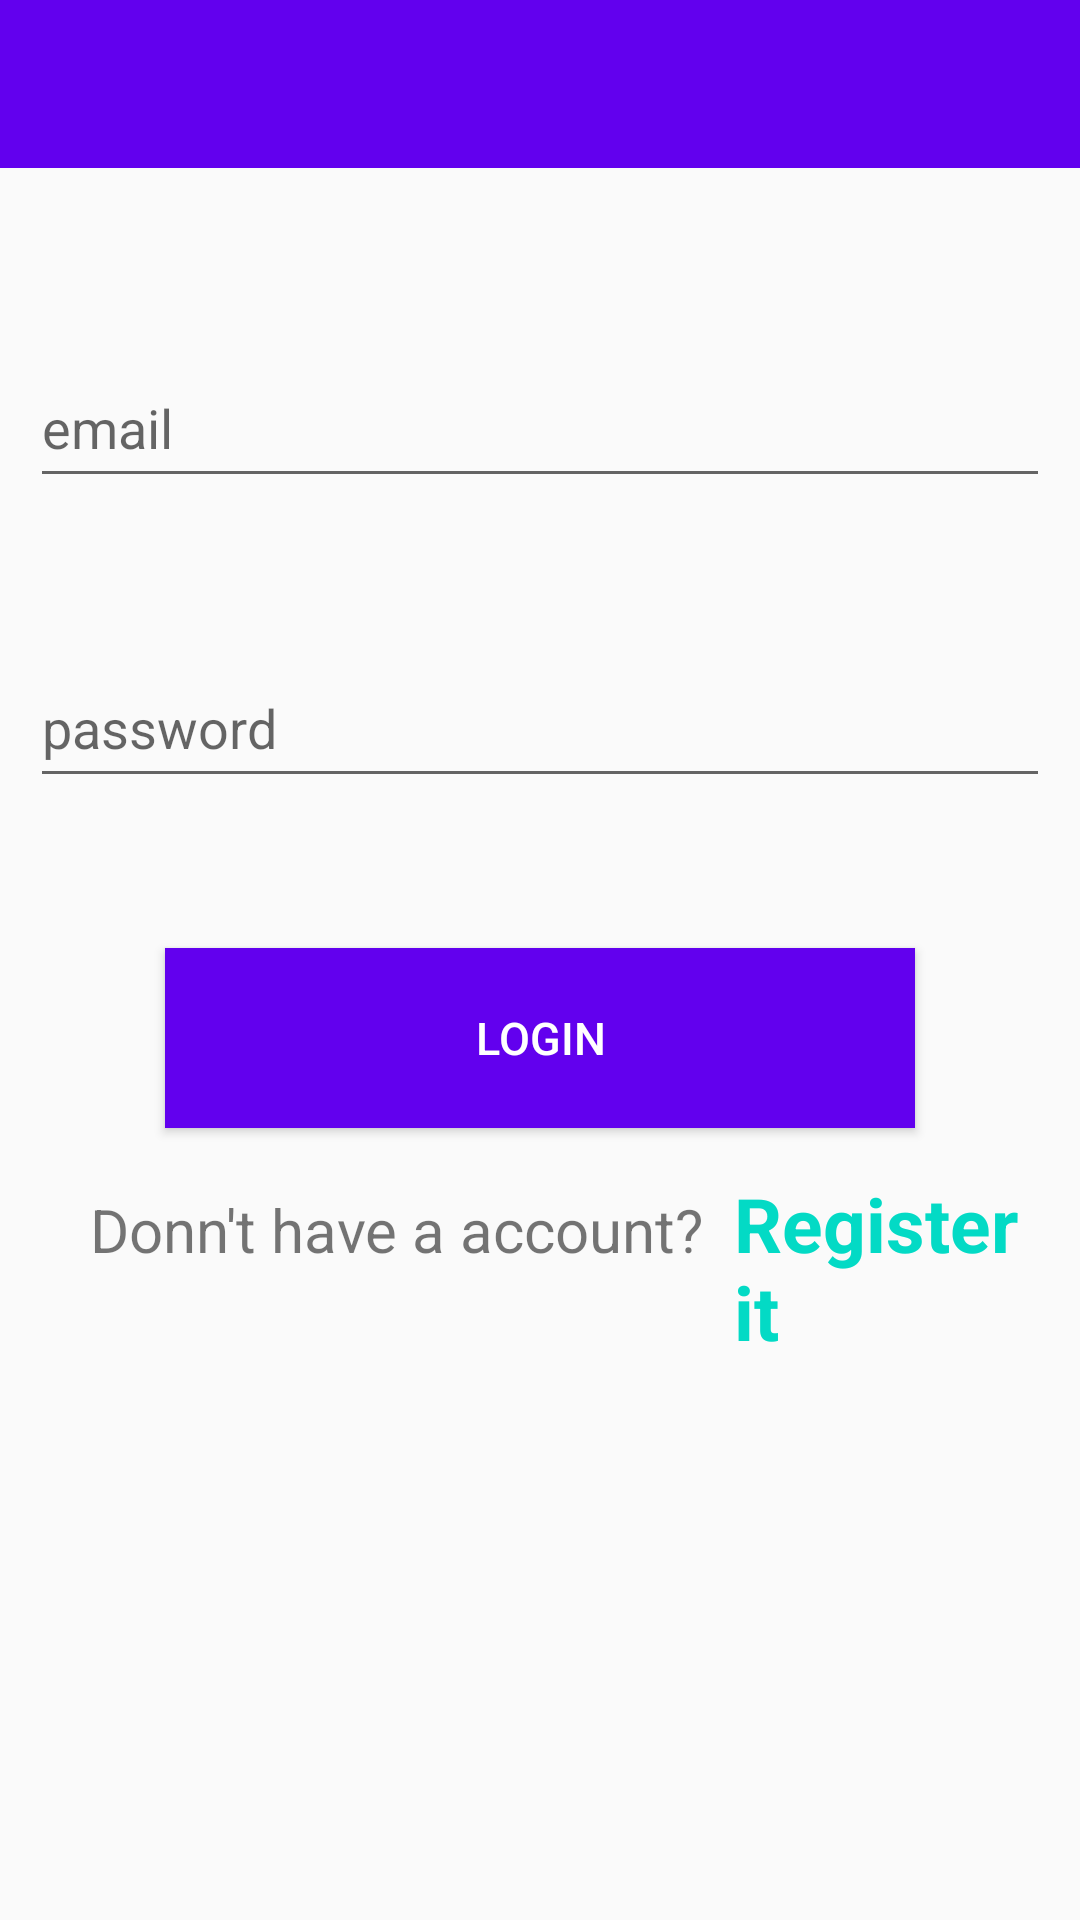

Here is an Android app screen rendered from its layout file. Give the layout XML and the strings, colors and styles it references.
<!-- AndroidManifest.xml: application theme AppTheme -->
<!-- res/layout/activity_main.xml -->
<?xml version="1.0" encoding="utf-8"?>
<LinearLayout xmlns:android="http://schemas.android.com/apk/res/android"
    xmlns:app="http://schemas.android.com/apk/res-auto"
    xmlns:tools="http://schemas.android.com/tools"
    android:layout_width="match_parent"
    android:layout_height="match_parent"
    android:orientation="vertical"
    tools:context=".MainActivity">


    <androidx.appcompat.widget.Toolbar
        android:id="@+id/mainAppBar"
        android:layout_width="match_parent"
        android:layout_height="wrap_content"
        android:background="@color/colorPrimary"
        tools:menu="@menu/menus" />


    <EditText
        android:id="@+id/edt_user_login_email"
        android:layout_width="wrap_content"
        android:layout_height="50dp"
        android:layout_marginLeft="10dp"
        android:layout_marginTop="60dp"
        android:layout_marginRight="10dp"
        android:ems="18"
        android:hint="email"
        android:inputType="textEmailAddress"
        android:textColor="@android:color/black"
        android:textSize="18sp"

        />

    <EditText
        android:id="@+id/edt_user_login_password"
        android:layout_width="wrap_content"
        android:layout_height="50dp"
        android:layout_marginLeft="10dp"
        android:layout_marginTop="50dp"
        android:layout_marginRight="10dp"
        android:ems="18"
        android:hint="password"
        android:inputType="textPassword"
        android:textSize="18sp" />

    <Button
        android:id="@+id/btn_user_login"
        android:layout_width="250dp"
        android:layout_height="60dp"
        android:layout_gravity="center"
        android:layout_marginTop="50dp"
        android:background="@color/colorPrimary"
        android:text="Login"
        android:textColor="@android:color/white"
        android:textSize="15sp" />

    <LinearLayout
        android:layout_width="wrap_content"
        android:layout_height="wrap_content"
        android:layout_marginLeft="30dp"
        android:layout_marginTop="15dp"
        android:orientation="horizontal">

        <TextView
            android:layout_width="wrap_content"
            android:layout_height="wrap_content"
            android:text="Donn't have a account?"
            android:textSize="20sp" />

        <TextView
            android:id="@+id/userRegistration"
            android:layout_width="wrap_content"
            android:layout_height="wrap_content"
            android:layout_marginLeft="10dp"
            android:text="Register it"
            android:textColor="@color/colorAccent"
            android:textSize="25sp"
            android:textStyle="bold" />

    </LinearLayout>


</LinearLayout>
<!-- resources referenced by this layout -->
<resources>
  <style name="AppTheme" parent="Theme.AppCompat.Light.NoActionBar">
          
          <item name="colorPrimary">@color/colorPrimary</item>
          <item name="colorPrimaryDark">@color/colorPrimaryDark</item>
          <item name="colorAccent">@color/colorAccent</item>
          <item name="windowActionBar">false</item>
          <item name="windowNoTitle">true</item>
  
      </style>
  <!-- not gathered from this repository: default colours our renderer supplied (Android Studio template values) -->
  <color name="colorPrimary">#FF6200EE</color>
  <color name="colorPrimaryDark">#FF3700B3</color>
  <color name="colorAccent">#FF03DAC5</color>
</resources>
